Run: headless pygame with SDL's dummy video driver; simulated clock (each Clock.tick advances the game by its frame time, no real sleeping); random seed 0; keys injected as events and as key.get_pressed() state; mouse plan: one left click at the window centre at the start of phase 2, then a move to the lower-right quarter at the start of phase 3.
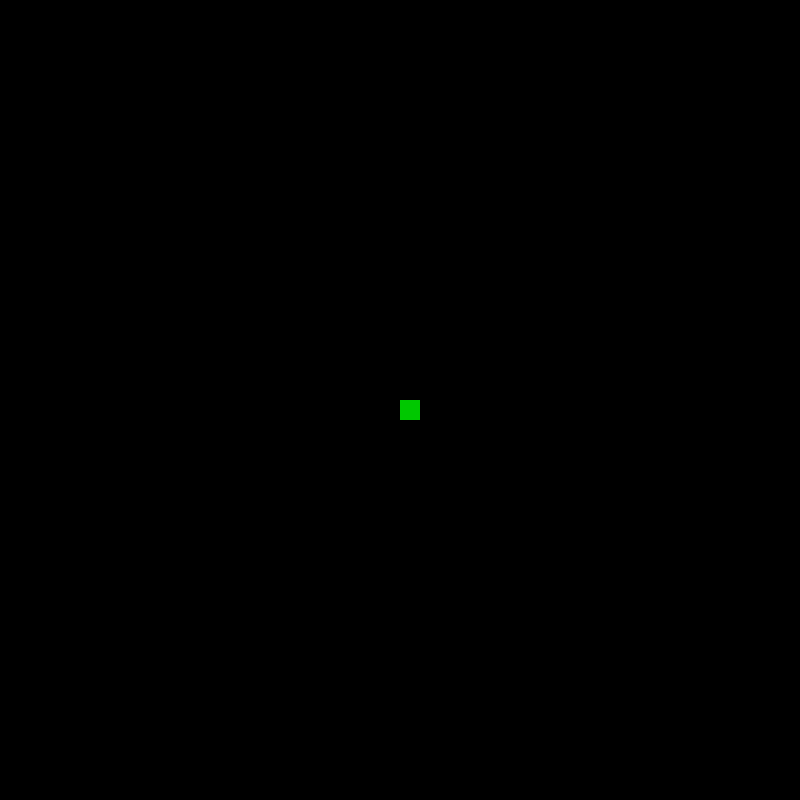
Frame 1 of 4 · flips 1–60 · no input
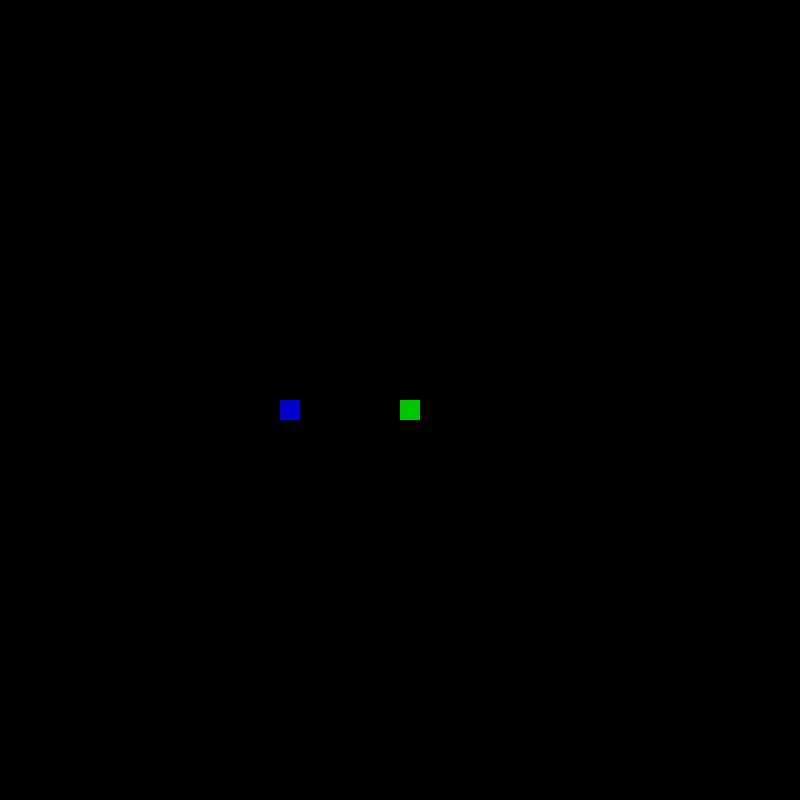
Frame 2 of 4 · flips 61–180 · clicked the window centre · tapped SPACE, RETURN · held RIGHT (→), D
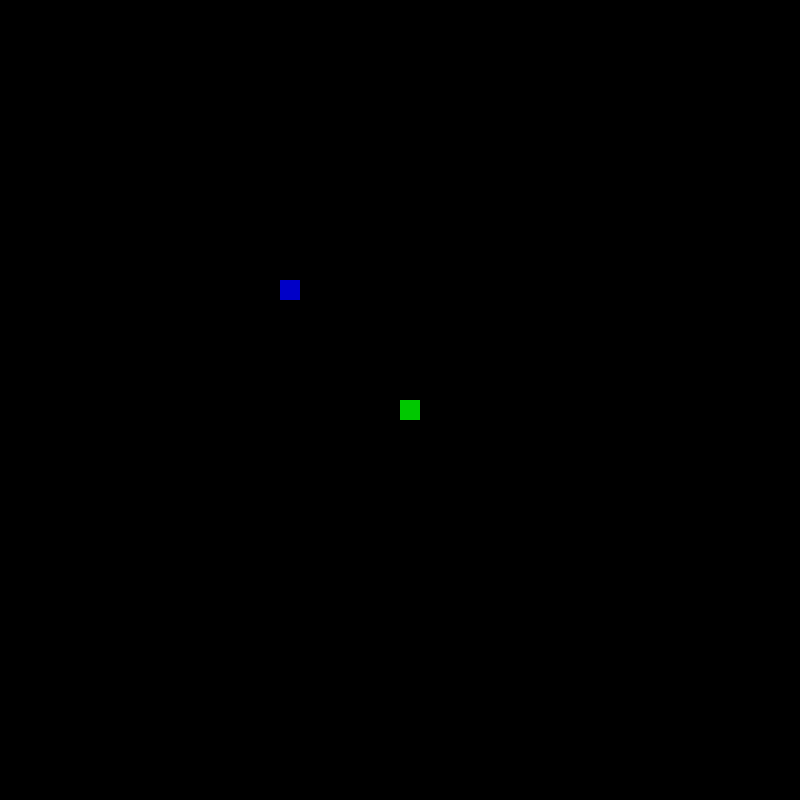
Frame 3 of 4 · flips 181–300 · moved the mouse to the lower-right quarter · held DOWN (↓), S
Frame 4 of 4 · flips 301–420 · held LEFT (←), A, UP (↑), W · screen same as frame 1, image omitted

The pygame program that drew these frames:

import pygame
from pygame.math import Vector2
pygame.init()
bullets = []#bullets.append(bullet(x,y,damage))
size = 800
screen = pygame.display.set_mode([size, size])
fpsClock = pygame.time.Clock()
reloading = False
rcountdown = 0
class Bullet:
    def __init__(self, pos, target,damage):
        self.damage = damage
        self.speed = 5
        self.heading = None
        self.is_active = False
        direction = target - pos
        self.position = Vector2(pos) 
        radius, angle = direction.as_polar()
        self.velocity = direction.normalize() * 11
        self.timealive = 1000
    def update(self):
        self.position += self.velocity
        self.timealive -= 1
        if self.timealive <= 0:
            self.kill()

    def draw(self, screen):
        #A little bit silly
        pygame.draw.rect(screen,(0, 0, 0),(self.x, self.y, 10, 10))
    def kill(self):
        bullets.remove(self)
    

        

        
class world:
    def __init__(self, blocklist):
        self.count = 0
        self.blocklist = blocklist
        self.x = 400
        self.y = 400
        self.maxbullets = 25
        self.bulletcount = self.maxbullets
        self.reloading = False
        self.playersize = 20
        self.rcountdown = 0
    def checkup(self):
        for block in self.blocklist:
            if self.x + size > block["x"] and self.x - size < block["x"] and self.y + size > block["y"] and self.y - size < block["y"]:
                pygame.draw.rect(block["screen"], block["color"], pygame.Rect(block["x"]+size/2-self.x, block["y"]+size/2-self.y, block["width"], block["height"]))
                self.count += 1
    def bulletsdraw(self):
        for bullet in bullets:
            pygame.draw.rect(screen, (200, 0, 0), pygame.Rect(bullet.position.x+size/2-self.x, bullet.position.y+size/2-self.y, 5, 5))
            bullet.update()

            
    def drawself(self):
        pygame.draw.rect(screen, (0, 200, 0), pygame.Rect(size/2, size/2, self.playersize, self.playersize))
    def movement(self, dx, dy):
        self.x += dx
        self.y += dy
    def shoot(self,damage):
        x, y = pygame.mouse.get_pos()
        target_x = x - size / 2 + self.x
        target_y = y - size / 2 + self.y
        bullets.append(Bullet(Vector2(self.x+8,self.y+8),Vector2(target_x,target_y),damage))
    def checkmove(self):
        pressed = pygame.key.get_pressed()
        if pressed[pygame.K_LEFT]:
            self.movement(-1,0)
        if pressed[pygame.K_RIGHT]:
            self.movement(1,0)
        if pressed[pygame.K_UP]:
            self.movement(0,-1)
        if pressed[pygame.K_DOWN]:
            self.movement(0,1)
    def shootcheck(self):
            if pygame.mouse.get_pressed()[0]:
                if self.bulletcount > 0 and not reloading:
                    self.shoot(10)
                    self.bulletcount -= 1
                elif not self.reloading:
                    self.reloading = True
                    self.rcountdown = 120#This is 2 seconds(well 2 seconds + 1/60 of a second but who cares)
                    self.bulletcount = self.maxbullets
                
            elif self.rcountdown < 0:
                self.reloading = False
            self.rcountdown -= 1
        
    def checkall(self):
        self.checkmove()
        self.shootcheck()
        self.checkup()
        self.drawself()
        self.bulletsdraw()
        
        


bind = world([{"screen": screen, "color": (0, 0, 200), "x": 400, "y": 400, "width": 20, "height": 20}])

pygame.display.set_caption("2D Space")

running = True
while running:
    for event in pygame.event.get():
        if event.type == pygame.QUIT:
            running = False
    screen.fill((0,0,0))
    bind.checkall()
    fpsClock.tick(60)
    pygame.display.flip()
pygame.quit()
